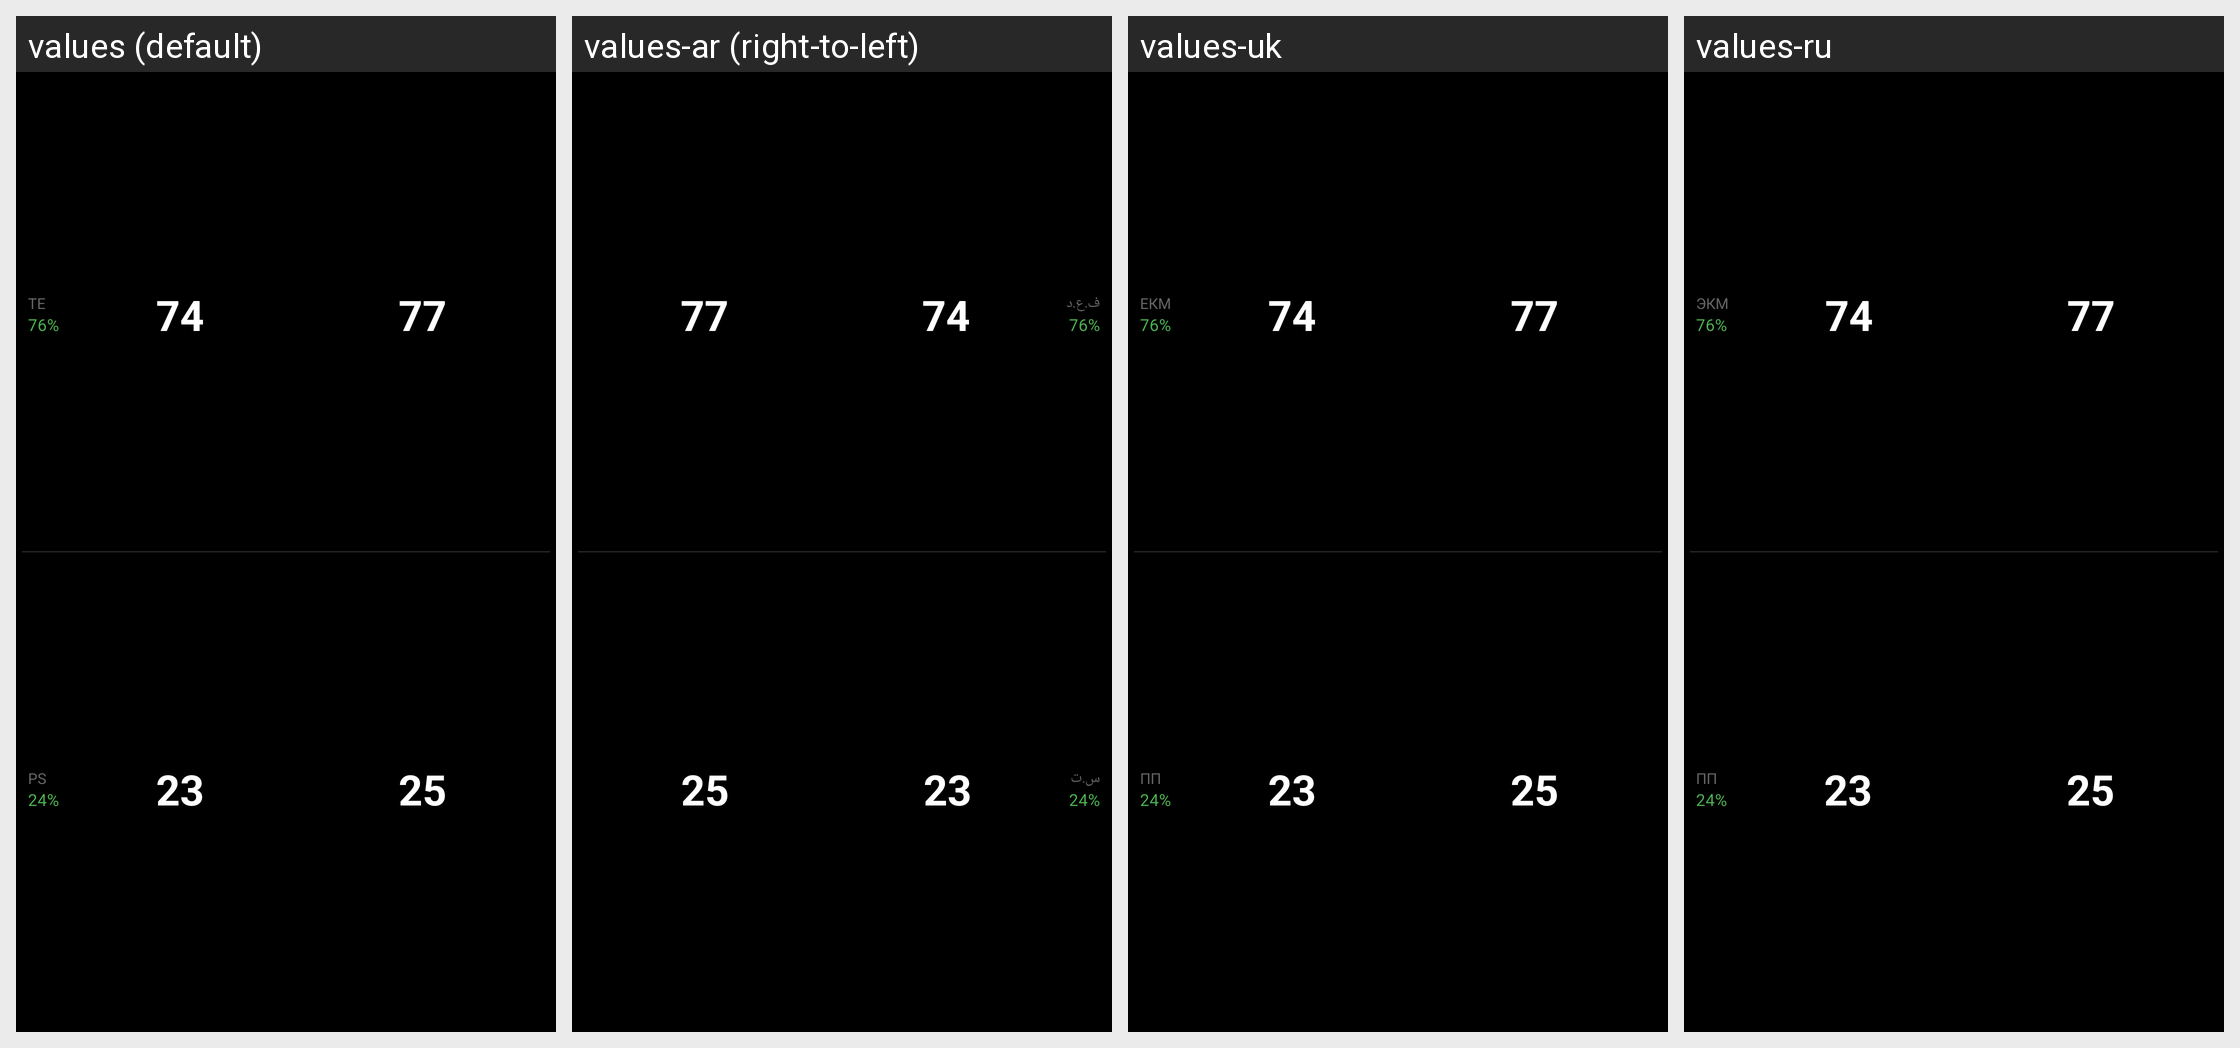

Here is an Android app screen in its default locale and in the app's own translations. Write out the translated-string differences for the strings that appear on this screen.
Android screen res/layout/datatype_efficiency_medium.xml rendered under 4 locales, left to right: values (default), values-ar (right-to-left), values-uk, values-ru. Device: Nexus 5 (rendered at 1080×1920; each locale shown at half size, 540×960, under a caption strip naming it); theme Theme.KPedal.
Other locales in the repository, not shown: values-da, values-de, values-es, values-fr, values-he, values-it, values-ja, values-ko, values-nl, values-pl, values-pt, values-sv, values-zh.
Strings drawn on this screen, with the default value and each locale's value (text and hints the layout hard-codes, and strings that could not be matched under every locale, appear in the picture but are not listed):

te
  values: TE
  values-ar: ف.ع.د
  values-uk: ЕКМ
  values-ru: ЭКМ

ps
  values: PS
  values-ar: س.ت
  values-uk: ПП
  values-ru: ПП
